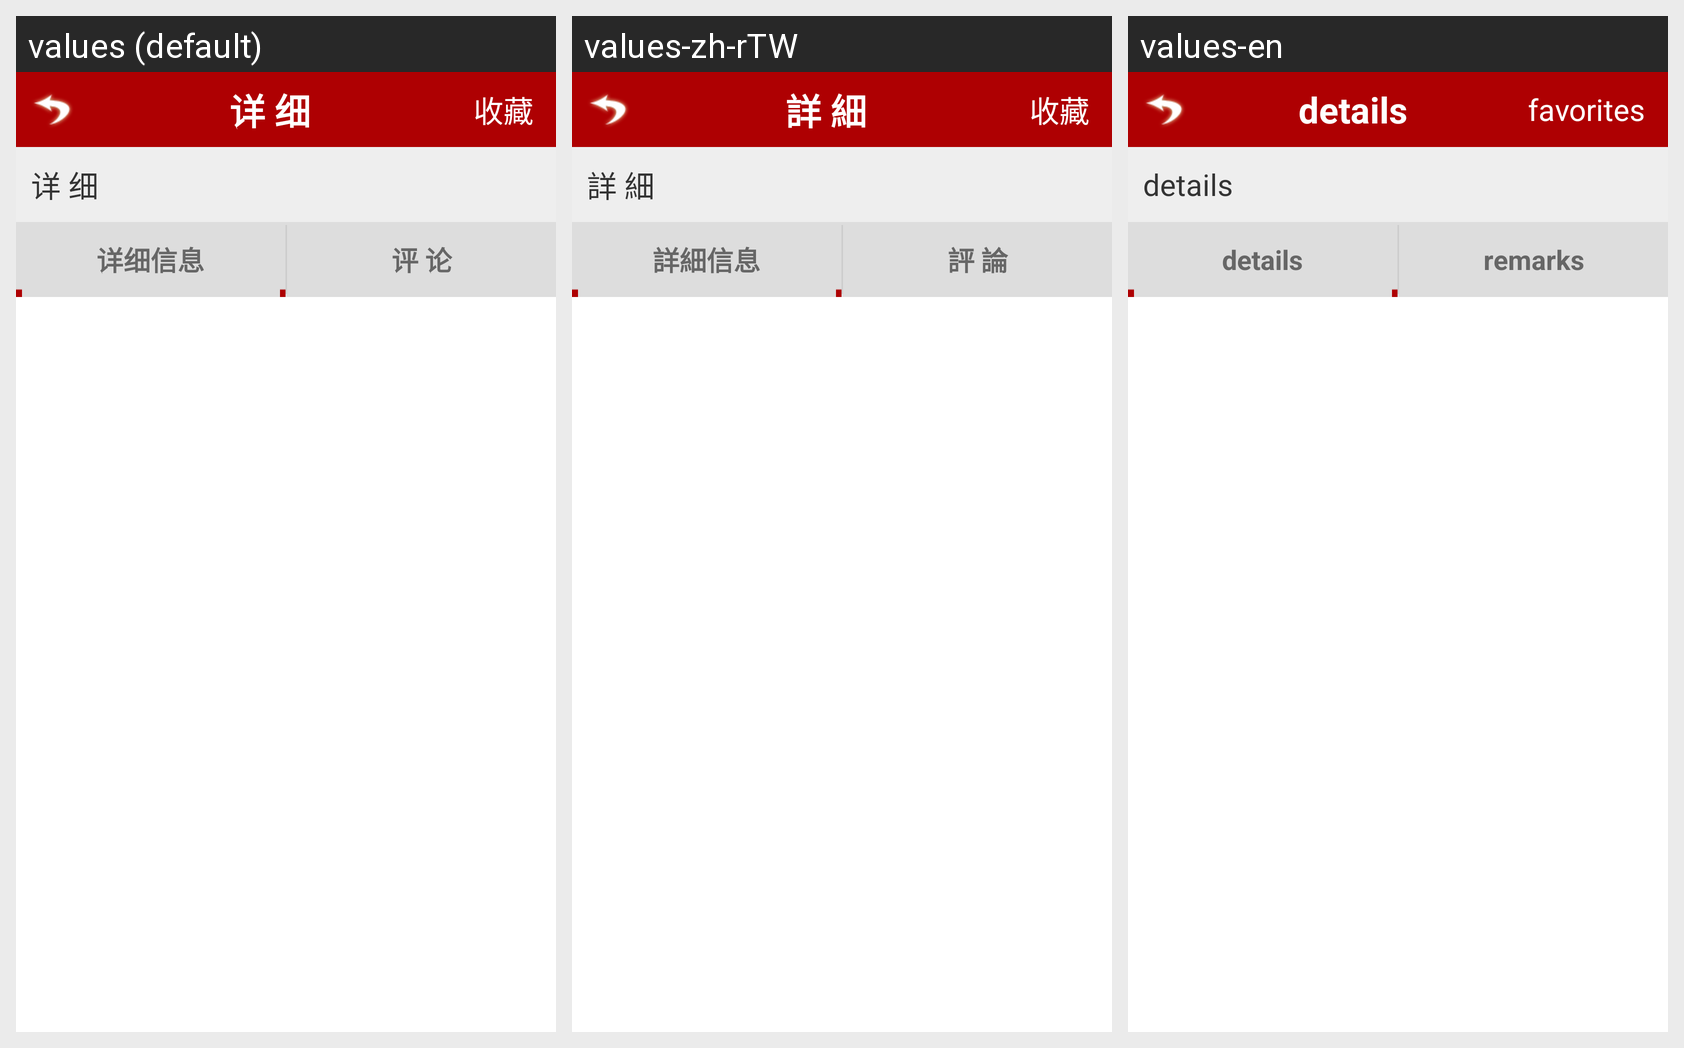

The Android screen above is rendered under several locales of the same app. Produce the string resources it draws, with the default and per-locale values.
Android screen res/layout/activity_detail.xml rendered under 3 locales, left to right: values (default), values-zh-rTW, values-en. Device: Nexus 5 (rendered at 1080×1920; each locale shown at half size, 540×960, under a caption strip naming it); theme StyledIndicators.
Strings drawn on this screen, with the default value and each locale's value (text and hints the layout hard-codes, and strings that could not be matched under every locale, appear in the picture but are not listed):

lab_detail
  values: 详 细
  values-zh-rTW: 詳 細
  values-en: details

btn_favorites
  values: 收藏
  values-zh-rTW: 收藏
  values-en: favorites

lab_detail_info
  values: 详细信息
  values-zh-rTW: 詳細信息
  values-en: details

lab_detail_message
  values: 评 论
  values-zh-rTW: 評 論
  values-en: remarks
